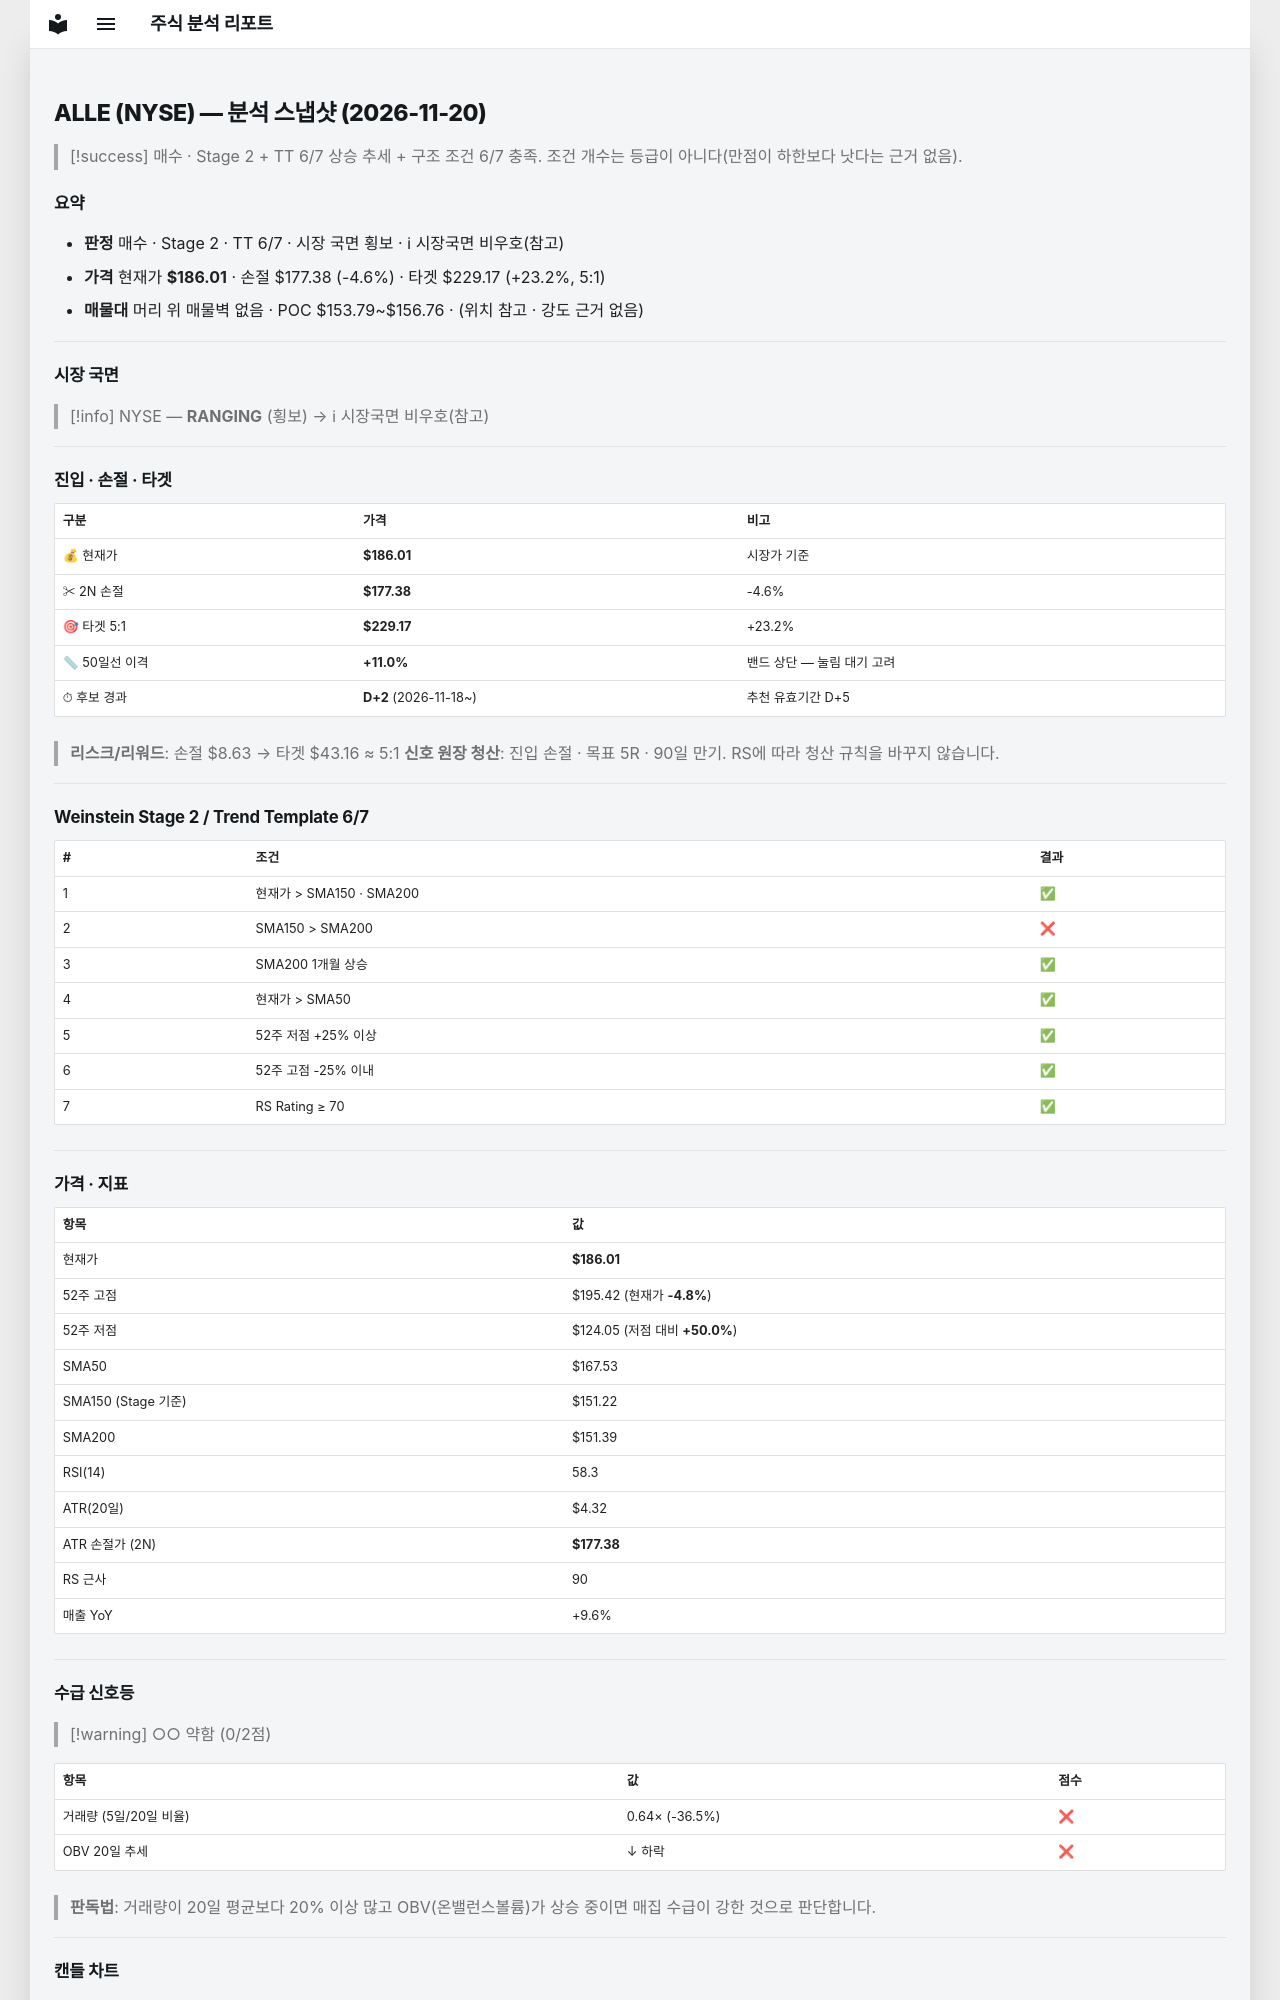

repository: soloandco/stock-reports · page: snapshots/ALLE-2026-11-20/index.html · generator: mkdocs

---
type: analysis-snapshot
title: ALLE 분석 스냅샷
ticker: ALLE
market: NYSE
created: 2026-11-20
updated: 2026-11-20
bar-date: 2026-11-19
verdict: 매수관찰
real-rr: 1.09
sma50-gap-pct: 11.0
candidate-days: 2
candidate-since: 2026-11-18
weekly-position: 돌파후되돌림
weekly-overhead-price: 195.42
weekly-overhead-pct: 5.1
stage: 2
trend-template-score: 6
tt-max: 7
ma-set: sma-50-150-200
price: 186.00999450683594
stop-price: 177.377153642288
market-regime: RANGING
supply-demand-score: 0/2
supply-demand-label: 약함
status: tracking
tags:
  - stock-agent
  - watchlist
  - ALLE
  - analysis
related:
  - "[[analysis-template]]"
---

# ALLE (NYSE) — 분석 스냅샷 (2026-11-20)

> [!success] 매수 · Stage 2 + TT 6/7
> 상승 추세 + 구조 조건 6/7 충족. 조건 개수는 등급이 아니다(만점이 하한보다 낫다는 근거 없음).

## 요약

- **판정** 매수 · Stage 2 · TT 6/7 · 시장 국면 횡보 · ℹ 시장국면 비우호(참고)
- **가격** 현재가 **$186.01** · 손절 $177.38 (-4.6%) · 타겟 $229.17 (+23.2%, 5:1)
- **매물대** 머리 위 매물벽 없음 · POC $153.79~$156.76 · (위치 참고 · 강도 근거 없음)

---

## 시장 국면

> [!info] NYSE — **RANGING** (횡보) → ℹ 시장국면 비우호(참고)

---

## 진입 · 손절 · 타겟

| 구분 | 가격 | 비고 |
|------|------|------|
| 💰 현재가 | **$186.01** | 시장가 기준 |
| ✂ 2N 손절 | **$177.38** | -4.6% |
| 🎯 타겟 5:1 | **$229.17** | +23.2% |
| 📏 50일선 이격 | **+11.0%** | 밴드 상단 — 눌림 대기 고려 |
| ⏱ 후보 경과 | **D+2** (2026-11-18~) | 추천 유효기간 D+5 |

> **리스크/리워드**: 손절 $8.63 → 타겟 $43.16 ≈ 5:1
> **신호 원장 청산**: 진입 손절 · 목표 5R · 90일 만기. RS에 따라 청산 규칙을 바꾸지 않습니다.

---

## Weinstein Stage 2 / Trend Template 6/7

| # | 조건 | 결과 |
|---|------|------|
| 1 | 현재가 > SMA150 · SMA200 | ✅ |
| 2 | SMA150 > SMA200 | ❌ |
| 3 | SMA200 1개월 상승 | ✅ |
| 4 | 현재가 > SMA50 | ✅ |
| 5 | 52주 저점 +25% 이상 | ✅ |
| 6 | 52주 고점 -25% 이내 | ✅ |
| 7 | RS Rating ≥ 70 | ✅ |

---

## 가격 · 지표

| 항목 | 값 |
|------|---|
| 현재가 | **$186.01** |
| 52주 고점 | $195.42 (현재가 **-4.8%**) |
| 52주 저점 | $124.05 (저점 대비 **+50.0%**) |
| SMA50 | $167.53 |
| SMA150 (Stage 기준) | $151.22 |
| SMA200 | $151.39 |
| RSI(14) | 58.3 |
| ATR(20일) | $4.32 |
| ATR 손절가 (2N) | **$177.38** |
| RS 근사 | 90 |
| 매출 YoY | +9.6% |

---
## 수급 신호등

> [!warning] ○○ 약함 (0/2점)

| 항목 | 값 | 점수 |
|------|------|------|
| 거래량 (5일/20일 비율) | 0.64× (-36.5%) | ❌ |
| OBV 20일 추세 | ↓ 하락 | ❌ |

> **판독법**: 거래량이 20일 평균보다 20% 이상 많고 OBV(온밸런스볼륨)가 상승 중이면 매집 수급이 강한 것으로 판단합니다.

---
